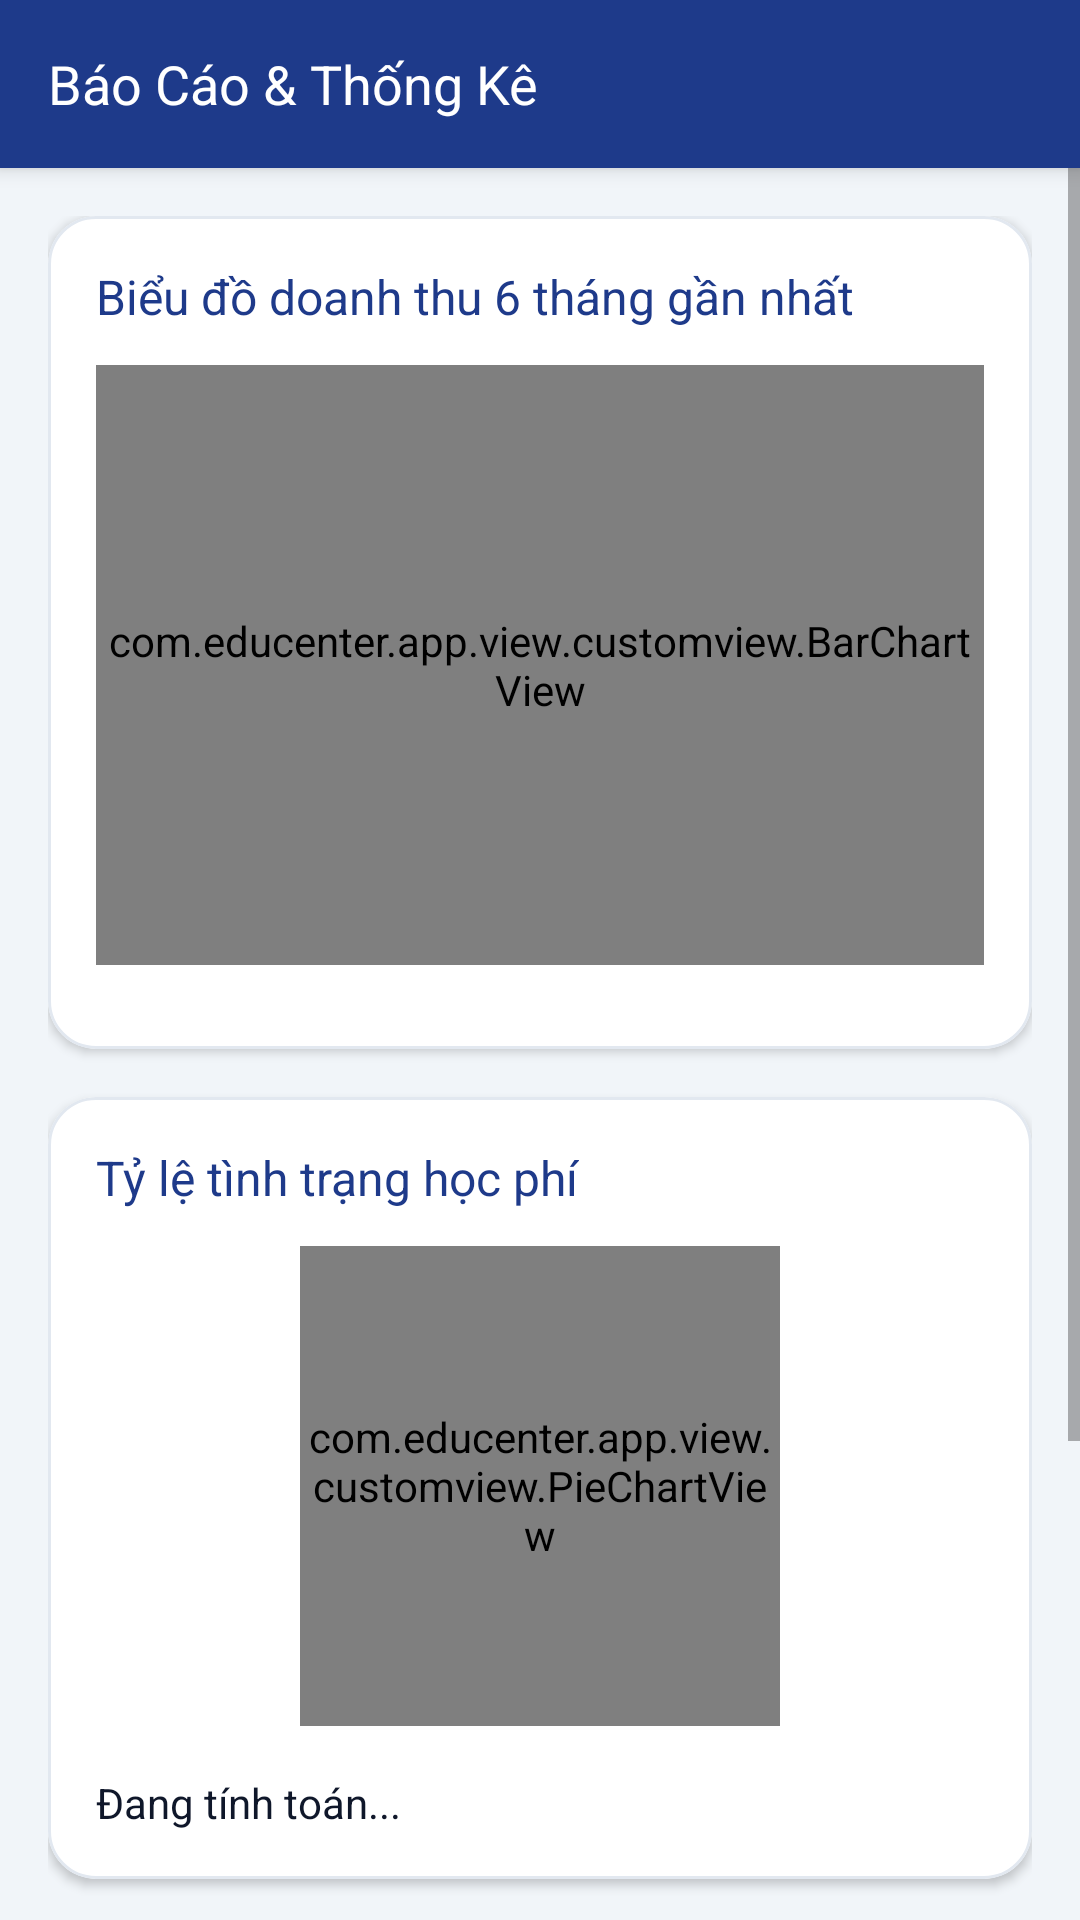

Layout XML and referenced resources for this Android screen:
<!-- AndroidManifest.xml: application theme Theme.EduCenter -->
<!-- res/layout/activity_statistics.xml -->
<?xml version="1.0" encoding="utf-8"?>
<LinearLayout xmlns:android="http://schemas.android.com/apk/res/android"
    xmlns:app="http://schemas.android.com/apk/res-auto"
    android:layout_width="match_parent"
    android:layout_height="match_parent"
    android:background="@color/background"
    android:orientation="vertical">

    
    <androidx.appcompat.widget.Toolbar
        android:id="@+id/toolbarStats"
        android:layout_width="match_parent"
        android:layout_height="?attr/actionBarSize"
        android:background="@color/primary"
        android:elevation="4dp">

        <TextView
            android:layout_width="wrap_content"
            android:layout_height="wrap_content"
            android:fontFamily="sans-serif-bold"
            android:text="@string/title_statistics"
            android:textColor="@color/white"
            android:textSize="@dimen/text_size_heading" />
    </androidx.appcompat.widget.Toolbar>

    <ScrollView
        android:layout_width="match_parent"
        android:layout_height="match_parent"
        android:fillViewport="true">

        <LinearLayout
            android:layout_width="match_parent"
            android:layout_height="wrap_content"
            android:orientation="vertical"
            android:padding="@dimen/spacing_16">

            
            <com.google.android.material.card.MaterialCardView
                style="@style/Widget.EduCenter.CardView"
                android:layout_width="match_parent"
                android:layout_height="wrap_content">

                <LinearLayout
                    android:layout_width="match_parent"
                    android:layout_height="wrap_content"
                    android:orientation="vertical"
                    android:padding="@dimen/spacing_16">

                    <TextView
                        android:layout_width="wrap_content"
                        android:layout_height="wrap_content"
                        android:fontFamily="sans-serif-bold"
                        android:text="@string/revenue_chart_title"
                        android:textColor="@color/primary"
                        android:textSize="@dimen/text_size_subheading" />

                    
                    <com.educenter.app.view.customview.BarChartView
                        android:id="@+id/barChartView"
                        android:layout_width="match_parent"
                        android:layout_height="200dp"
                        android:layout_marginTop="@dimen/spacing_12" />

                    <LinearLayout
                        android:id="@+id/layoutRevenueBars"
                        android:layout_width="match_parent"
                        android:layout_height="wrap_content"
                        android:layout_marginTop="@dimen/spacing_12"
                        android:orientation="vertical" />
                </LinearLayout>
            </com.google.android.material.card.MaterialCardView>

            
            <com.google.android.material.card.MaterialCardView
                style="@style/Widget.EduCenter.CardView"
                android:layout_width="match_parent"
                android:layout_height="wrap_content"
                android:layout_marginTop="@dimen/spacing_16">

                <LinearLayout
                    android:layout_width="match_parent"
                    android:layout_height="wrap_content"
                    android:orientation="vertical"
                    android:padding="@dimen/spacing_16">

                    <TextView
                        android:layout_width="wrap_content"
                        android:layout_height="wrap_content"
                        android:fontFamily="sans-serif-bold"
                        android:text="@string/tuition_chart_title"
                        android:textColor="@color/primary"
                        android:textSize="@dimen/text_size_subheading" />

                    
                    <com.educenter.app.view.customview.PieChartView
                        android:id="@+id/pieChartView"
                        android:layout_width="160dp"
                        android:layout_height="160dp"
                        android:layout_gravity="center_horizontal"
                        android:layout_marginTop="@dimen/spacing_12"
                        android:layout_marginBottom="@dimen/spacing_8" />

                    <TextView
                        android:id="@+id/tvTuitionBreakdown"
                        android:layout_width="wrap_content"
                        android:layout_height="wrap_content"
                        android:layout_marginTop="@dimen/spacing_8"
                        android:lineSpacingExtra="4dp"
                        android:text="Đang tính toán..."
                        android:textColor="@color/text_main"
                        android:textSize="@dimen/text_size_body" />
                </LinearLayout>
            </com.google.android.material.card.MaterialCardView>

            
            <com.google.android.material.card.MaterialCardView
                style="@style/Widget.EduCenter.CardView"
                android:layout_width="match_parent"
                android:layout_height="wrap_content"
                android:layout_marginTop="@dimen/spacing_16">

                <LinearLayout
                    android:layout_width="match_parent"
                    android:layout_height="wrap_content"
                    android:orientation="vertical"
                    android:padding="@dimen/spacing_16">

                    <TextView
                        android:layout_width="wrap_content"
                        android:layout_height="wrap_content"
                        android:fontFamily="sans-serif-bold"
                        android:text="@string/attendance_chart_title"
                        android:textColor="@color/primary"
                        android:textSize="@dimen/text_size_subheading" />

                    <TextView
                        android:id="@+id/tvAttendanceBreakdown"
                        android:layout_width="wrap_content"
                        android:layout_height="wrap_content"
                        android:layout_marginTop="@dimen/spacing_8"
                        android:lineSpacingExtra="4dp"
                        android:text="Đang tính toán..."
                        android:textColor="@color/text_main"
                        android:textSize="@dimen/text_size_body" />
                </LinearLayout>
            </com.google.android.material.card.MaterialCardView>

            
            <com.google.android.material.card.MaterialCardView
                style="@style/Widget.EduCenter.CardView"
                android:layout_width="match_parent"
                android:layout_height="wrap_content"
                android:layout_marginTop="@dimen/spacing_16"
                android:layout_marginBottom="@dimen/spacing_24">

                <LinearLayout
                    android:layout_width="match_parent"
                    android:layout_height="wrap_content"
                    android:orientation="vertical"
                    android:padding="@dimen/spacing_16">

                    <TextView
                        android:layout_width="wrap_content"
                        android:layout_height="wrap_content"
                        android:fontFamily="sans-serif-bold"
                        android:text="@string/grade_chart_title"
                        android:textColor="@color/primary"
                        android:textSize="@dimen/text_size_subheading" />

                    <TextView
                        android:id="@+id/tvGradeBreakdown"
                        android:layout_width="wrap_content"
                        android:layout_height="wrap_content"
                        android:layout_marginTop="@dimen/spacing_8"
                        android:lineSpacingExtra="4dp"
                        android:text="Đang tính toán..."
                        android:textColor="@color/text_main"
                        android:textSize="@dimen/text_size_body" />
                </LinearLayout>
            </com.google.android.material.card.MaterialCardView>

        </LinearLayout>
    </ScrollView>
</LinearLayout>
<!-- resources referenced by this layout -->
<resources>
  <color name="background">#F1F5F9</color>
  <color name="primary">#1E3A8A</color>
  <color name="text_main">#0F172A</color>
  <color name="white">#FFFFFF</color>
  <dimen name="spacing_12">12dp</dimen>
  <dimen name="spacing_16">16dp</dimen>
  <dimen name="spacing_24">24dp</dimen>
  <dimen name="spacing_8">8dp</dimen>
  <dimen name="text_size_body">14sp</dimen>
  <dimen name="text_size_heading">18sp</dimen>
  <dimen name="text_size_subheading">16sp</dimen>
  <string name="attendance_chart_title">Tỷ lệ chuyên cần học sinh</string>
  <string name="grade_chart_title">Phân bố học sinh theo khối lớp</string>
  <string name="revenue_chart_title">Biểu đồ doanh thu 6 tháng gần nhất</string>
  <string name="title_statistics">Báo Cáo &amp; Thống Kê</string>
  <string name="tuition_chart_title">Tỷ lệ tình trạng học phí</string>
  <style name="Widget.EduCenter.CardView" parent="Widget.MaterialComponents.CardView">
          <item name="cardCornerRadius">@dimen/card_corner_radius</item>
          <item name="cardElevation">@dimen/card_elevation</item>
          <item name="cardBackgroundColor">@color/card_background</item>
          <item name="strokeColor">@color/border</item>
          <item name="strokeWidth">1dp</item>
      </style>
  <style name="Theme.EduCenter" parent="Theme.MaterialComponents.DayNight.NoActionBar">
          
          <item name="colorPrimary">@color/primary</item>
          <item name="colorPrimaryVariant">@color/primary_variant</item>
          <item name="colorOnPrimary">@color/text_on_primary</item>
          
          
          <item name="colorSecondary">@color/secondary</item>
          <item name="colorSecondaryVariant">@color/secondary</item>
          <item name="colorOnSecondary">@color/white</item>
          
          
          <item name="android:statusBarColor">@color/primary</item>
          <item name="android:windowLightStatusBar" tools:targetApi="m">false</item>
          
          
          <item name="android:windowBackground">@color/background</item>
          <item name="colorSurface">@color/card_background</item>
          <item name="colorOnSurface">@color/text_main</item>
          
          
          <item name="cardViewStyle">@style/Widget.EduCenter.CardView</item>
          <item name="textInputStyle">@style/Widget.EduCenter.TextInputLayout</item>
          <item name="bottomSheetDialogTheme">@style/Theme.EduCenter.BottomSheetDialog</item>
      </style>
  <dimen name="card_corner_radius">16dp</dimen>
  <dimen name="card_elevation">2dp</dimen>
  <color name="card_background">#FFFFFF</color>
  <color name="border">#E2E8F0</color>
  <color name="primary_variant">#2563EB</color>
  <color name="text_on_primary">#FFFFFF</color>
  <color name="secondary">#4F46E5</color>
  <style name="Widget.EduCenter.TextInputLayout" parent="Widget.MaterialComponents.TextInputLayout.OutlinedBox">
          <item name="boxCornerRadiusTopStart">@dimen/button_corner_radius</item>
          <item name="boxCornerRadiusTopEnd">@dimen/button_corner_radius</item>
          <item name="boxCornerRadiusBottomStart">@dimen/button_corner_radius</item>
          <item name="boxCornerRadiusBottomEnd">@dimen/button_corner_radius</item>
          <item name="boxStrokeColor">@color/primary_variant</item>
          <item name="hintTextColor">@color/primary_variant</item>
          <item name="boxStrokeWidth">1.5dp</item>
      </style>
  <style name="Theme.EduCenter.BottomSheetDialog" parent="Theme.Design.Light.BottomSheetDialog">
          <item name="bottomSheetStyle">@style/Widget.EduCenter.BottomSheet</item>
      </style>
  <dimen name="button_corner_radius">12dp</dimen>
  <style name="Widget.EduCenter.BottomSheet" parent="Widget.Design.BottomSheet.Modal">
          <item name="android:background">@drawable/bg_bottom_sheet</item>
      </style>
</resources>
